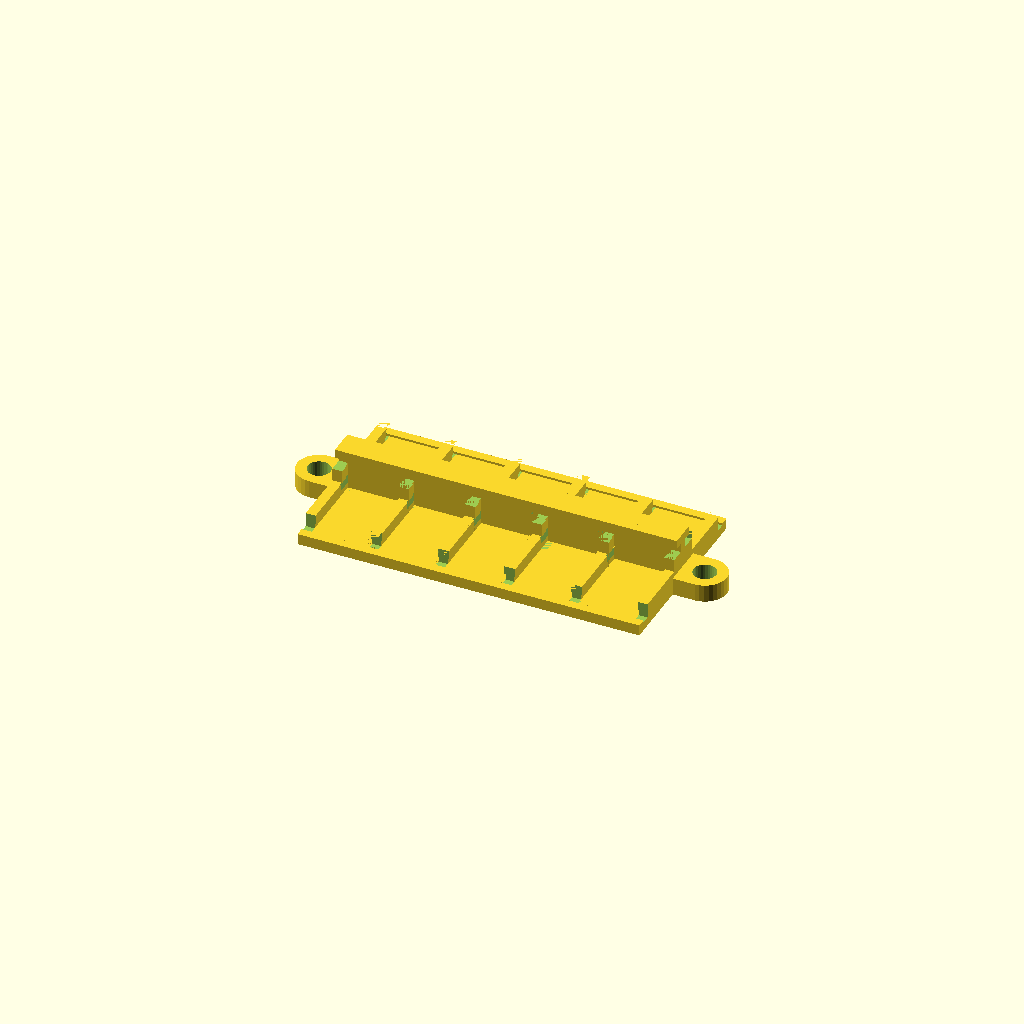
Cell 1 — every parameter at its default value.
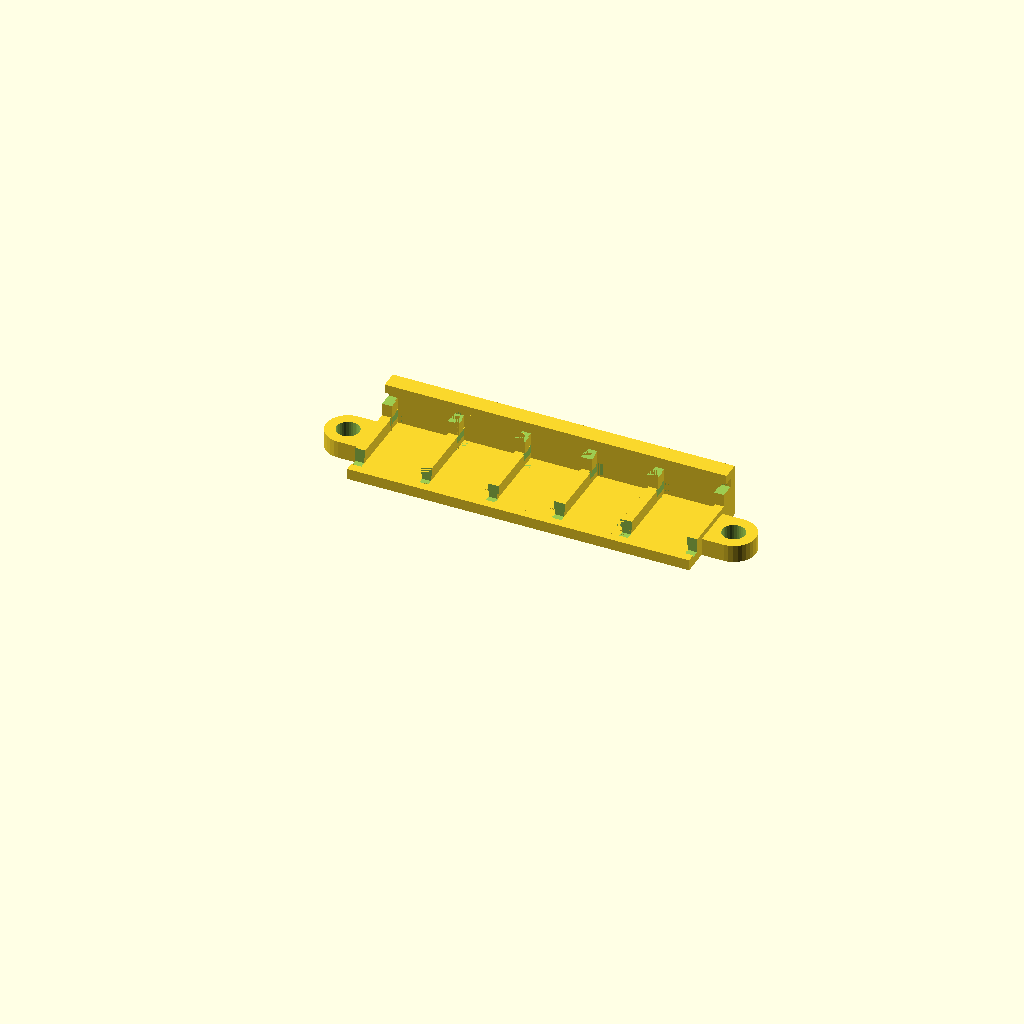
Cell 2: style_config = "horizontal" (everything else at default).
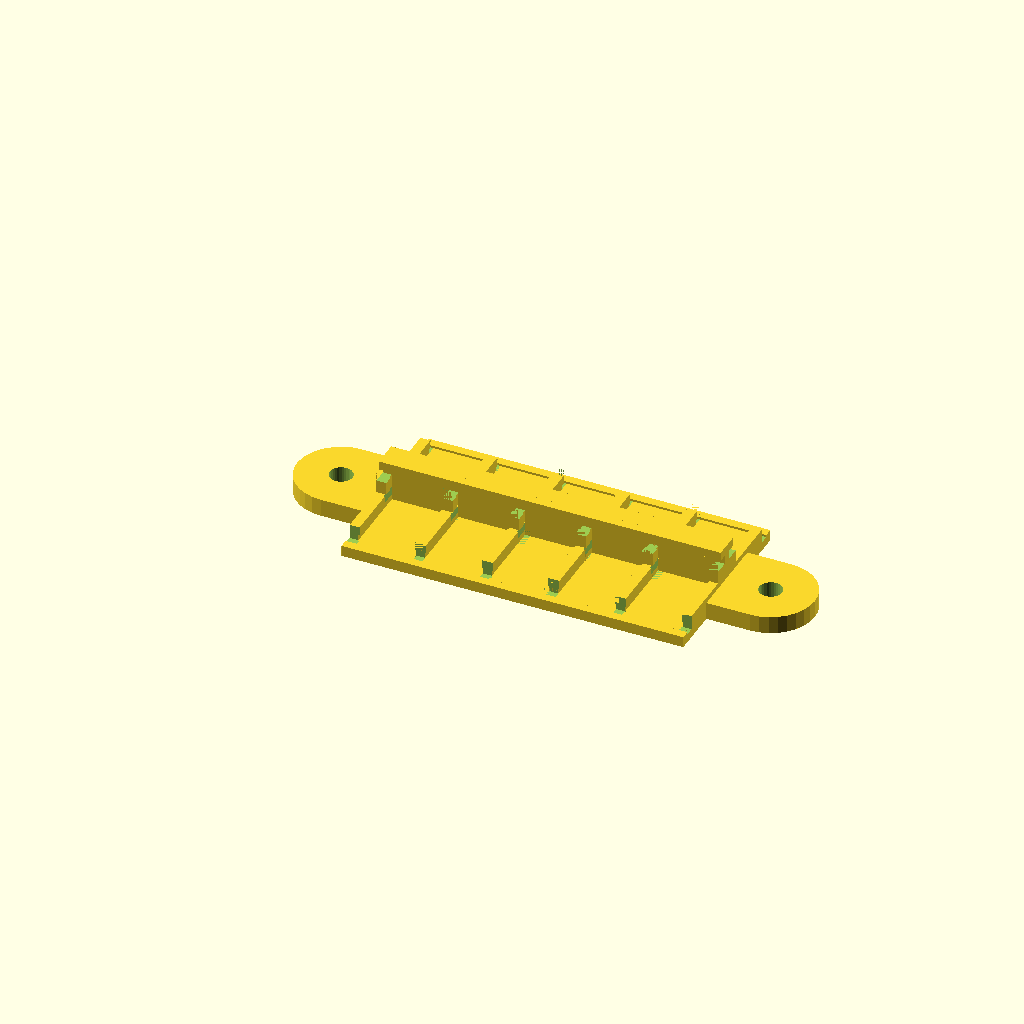
Cell 3 — tab_width set to 20, the other parameters unchanged.
One fixed orthographic camera (rotation 55°, 0°, 25°; colour scheme Cornfield) for every cell.
The OpenSCAD source (lever_nut_mount.scad):
/* 
WAGO 221 mount

Creates a single row or double row set of 221 blocks
with mounting tabs/ears at either end.

Initially created - 2017/01/01 by Joo Chung
Further developed - 2025-11-06 by Cameron K. Brooks 
*/

$fn = $preview ? 32 : 64;
z_fight = $preview ? 0.01 : 0;

/* [User Customization] */

// vector of blocks. e.g. [5,3,2], [5,5,5], [2], [3]
blocks_config = [2, 2, 2, 2, 2];

style_config = "horizontal_mirrored"; // ["horizontal_mirrored", "horizontal", "vertical_mirrored", "vertical"]

// Tabs - include or exclude mounting tabs
tabs = true; // [true, false]

// radius of hole in tab
tab_radius = 2.6;

// thickness of tab
tab_height = 4;

// Set width and length of the tab. (tab is basically a square)
tab_width = 10;

module end_customizer(){} 

// Internal Parameters and Functions

// width of a single conductor
conductor_width = 5.6;

// block transparent plastic border
border = 1.75;

// depth of the block
block_depth = 18.25;

// manufacturing allowance
allowance = 0.2;

// Functions
function block_width(x) = conductor_width * x + border + allowance; // block width
function mount_width(i, i_max, blocks) =
  (
    i == 0 ? block_width(blocks[i]) + 2 + mount_width(i + 1, i_max, blocks)
    : (i < i_max ? block_width(blocks[i]) + 2 + mount_width(i + 1, i_max, blocks) : 0)
  ); // mount width (index, max index)

// Modules
module tab(width, hole, thickness) {
  difference() {
    union() {
      cylinder(thickness, width / 2, width / 2, true);
      translate([width / 4, 0, 0]) cube([width / 2, width, thickness], true);
    }
    cylinder(width, hole, hole, true);
  }
}

module shoulder(depth) {
  difference() {
    union() {
      cube([2, block_depth, 3.25], false);
      translate([0, 0, 3.25]) cube([2.25, block_depth, 2], false);
    }
    translate([-z_fight / 2, -z_fight, 2 - z_fight / 2]) cube([2.25 + z_fight, 2 + z_fight, 3.25 + z_fight], false);
    translate([2 + z_fight, block_depth - 4 + z_fight / 2, 2 - z_fight / 2]) cube([0.25, 4, 3.25 + z_fight], false);
  }
}

module backshoulder(height) {
  difference() {
    union() {
      translate([0, 2, 0]) cube([2, 1.25, 10.15]);
      cube([2.25, 2, 10.15]);
    }
    translate([-z_fight / 2, -z_fight / 2, 10.15 - 2]) cube([2.25 + z_fight, 3.25 + z_fight, 2 + z_fight]);
    translate([2 - z_fight, -z_fight / 2, 2 - z_fight / 2]) cube([1.25 + z_fight, 3.25 + z_fight, 3.25 + z_fight]);
  }
}

// WAGO 221 block
module block(nconn) {
  blockwidth = block_width(nconn);

  // base
  translate([2, 2, 0]) cube([blockwidth, block_depth, 2], false);

  // back headboard
  translate([0, block_depth + 2, 0]) cube([blockwidth + 4, 2, 10.15], false);

  // back lip
  translate([0, block_depth, 10.15]) cube([blockwidth + 4, 4, 2], false);

  // front lip
  translate([0, 0, 0]) cube([blockwidth + 4, 2, 2.5], false);

  // left shoulder and right shoulders
  translate([0, 2, 0]) shoulder();
  translate([blockwidth + 4, 2, 0]) mirror([1, 0, 0]) shoulder();

  // back left and shoulder
  translate([0, block_depth - 1.25, 0]) backshoulder();
  translate([blockwidth + 4, block_depth - 1.25, 0]) mirror([1, 0, 0]) backshoulder();
}

module lever_nut_mount(blocks) {

  mountwidth = mount_width(0, len(blocks), blocks);
  if (style_config == "horizontal") {
    // No mirror. Single row of blocks
    // create array of blocks
    for (i = [0:len(blocks) - 1]) {
      offset = (i == 0) ? tab_width : tab_width + mount_width(0, i, blocks);
      translate([offset, 0, 0]) block(blocks[i]);
    }

    // left and right tabs
    if (tabs) {
      translate([tab_width / 2, (block_depth + 4) / 2, tab_height / 2])
        tab(tab_width, tab_radius, tab_height);
      translate([mountwidth + 2 + tab_width + tab_width / 2, (block_depth + 4) / 2, tab_height / 2])
        mirror([1, 0, 0])
          tab(tab_width, tab_radius, tab_height);
    }
  } else if (style_config == "horizontal_mirrored") {
    // Row #1.
    for (i = [0:len(blocks) - 1]) {
      offset = (i == 0) ? tab_width : tab_width + mount_width(0, i, blocks);
      translate([offset, -block_depth - 6, -1])
        block(blocks[i]);
    }

    // Row #2. Flip
    mirror([0, 1, 0])for (i = [0:len(blocks) - 1]) {
      offset = (i == 0) ? tab_width : tab_width + mount_width(0, i, blocks);
      translate([offset, -block_depth, -1]) block(blocks[i]);
    }

    // left and right tabs
    if (tabs) {
      translate([tab_width / 2, -3, (tab_height - 2) / 2])
        tab(tab_width, tab_radius, tab_height);
      translate([mountwidth + 2 + tab_width + tab_width / 2, -3, (tab_height - 2) / 2])
        mirror([1, 0, 0])
          tab(tab_width, tab_radius, tab_height);
    }
  } else if (style_config == "vertical") {
    // Single row of blocks, standing up on headboard
    for (i = [0:len(blocks) - 1]) {
      offset = (i == 0) ? tab_width : tab_width + mount_width(0, i, blocks);
      rotate([-90, 0, 0])
        translate([offset, 0, -1])
          block(blocks[i]);
    }

    // left and right tabs
    if (tabs) {
      translate([tab_width / 2, tab_width / 2, -block_depth - tab_height / 2])
        tab(tab_width, tab_radius, tab_height);
      translate([mountwidth + 2 + tab_width + tab_width / 2, tab_width / 2, -block_depth - tab_height / 2])
        mirror([1, 0, 0])
          tab(tab_width, tab_radius, tab_height);
    }
  } else if (style_config == "vertical_mirrored") {
    // Mirrored. two rows of blocks, back to back.
    // Row #1. Stand up on headboard.
    rotate([-90, 0, 0])for (i = [0:len(blocks) - 1]) {
      offset = (i == 0) ? tab_width : tab_width + mount_width(0, i, blocks);
      translate([offset, 0, -1])
        block(blocks[i]);
    }

    // Row #2. Opposite rotation. Stand up on headbord
    rotate([90, 0, 0]) mirror([0, 1, 0])for (i = [0:len(blocks) - 1]) {
        offset = (i == 0) ? tab_width : tab_width + mount_width(0, i, blocks);
        translate([offset, 0, -1])
          block(blocks[i]);
      }

    // left and right tabs
    if (tabs) {
      translate([tab_width / 2, 0, -block_depth - tab_height / 2])
        tab(tab_width, tab_radius, tab_height);
      translate([mountwidth + 2 + tab_width + tab_width / 2, 0, -block_depth - tab_height / 2])
        mirror([1, 0, 0])
          tab(tab_width, tab_radius, tab_height);
    }
  } else {
    echo("Error: invalid style_config option.");
  }
}

lever_nut_mount(blocks_config);
Customizer parameters (derived from the source; name, type, default, range or options):
style_config: string, default "horizontal_mirrored", options "horizontal_mirrored", "horizontal", "vertical_mirrored", "vertical"
tabs: bool, default true
tab_radius: number, default 2.6
tab_height: number, default 4
tab_width: number, default 10
